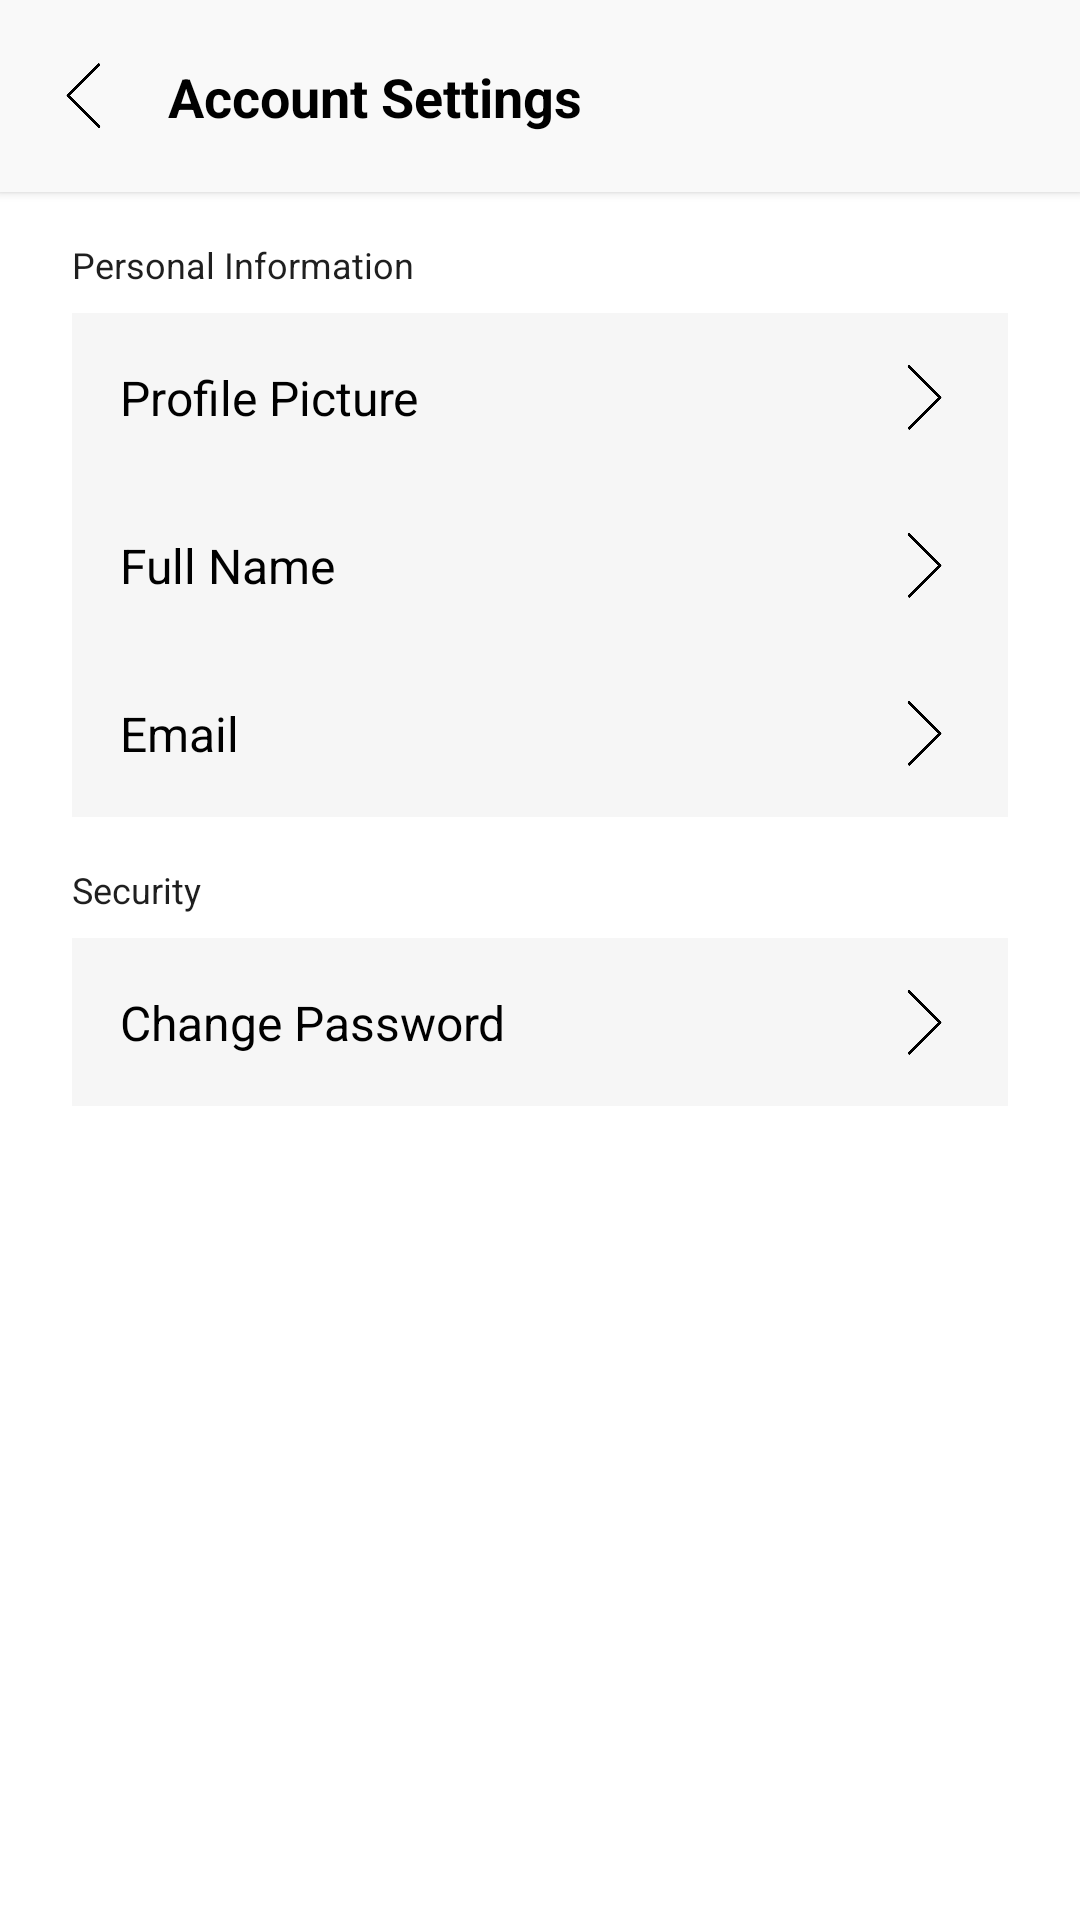

Android layout source for this screen:
<!-- AndroidManifest.xml: application theme Theme.LEMSLite -->
<!-- res/layout/activity_account_settings.xml -->
<?xml version="1.0" encoding="utf-8"?>
<androidx.constraintlayout.widget.ConstraintLayout xmlns:android="http://schemas.android.com/apk/res/android"
    xmlns:app="http://schemas.android.com/apk/res-auto"
    xmlns:tools="http://schemas.android.com/tools"
    android:id="@+id/main"
    android:layout_width="match_parent"
    android:layout_height="match_parent"
    android:background="#FFFFFF"
    tools:context=".AccountActivity">

    <androidx.constraintlayout.widget.ConstraintLayout
        android:id="@+id/top_bar"
        android:layout_width="0dp"
        android:layout_height="wrap_content"
        android:background="#F9F9F9"
        android:elevation="2dp"
        android:padding="16dp"
        app:layout_constraintEnd_toEndOf="parent"
        app:layout_constraintStart_toStartOf="parent"
        app:layout_constraintTop_toTopOf="parent">

        <ImageView
            android:id="@+id/backIcon"
            android:layout_width="24dp"
            android:layout_height="24dp"
            android:contentDescription="Back"
            android:src="@drawable/back_icon"
            app:layout_constraintBottom_toBottomOf="parent"
            app:layout_constraintStart_toStartOf="parent"
            app:layout_constraintTop_toTopOf="parent" />

        <TextView
            android:id="@+id/accountTitle"
            android:layout_width="0dp"
            android:layout_height="wrap_content"
            android:paddingLeft="16sp"
            android:text="Account Settings"
            android:textColor="#000000"
            android:textSize="18sp"
            android:textStyle="bold"
            app:layout_constraintBottom_toBottomOf="parent"
            app:layout_constraintEnd_toStartOf="@id/userIcon"
            app:layout_constraintStart_toEndOf="@id/backIcon"
            app:layout_constraintTop_toTopOf="parent" />

        <ImageView
            android:id="@+id/userIcon"
            android:layout_width="32dp"
            android:layout_height="32dp"
            android:contentDescription="User Icon"
            app:layout_constraintBottom_toBottomOf="parent"
            app:layout_constraintEnd_toEndOf="parent"
            app:layout_constraintTop_toTopOf="parent" />
    </androidx.constraintlayout.widget.ConstraintLayout>

    <TextView
        android:id="@+id/personalInfoHeader"
        android:layout_width="wrap_content"
        android:layout_height="wrap_content"
        android:layout_marginStart="24dp"
        android:layout_marginTop="16dp"
        android:text="Personal Information"
        android:textColor="#1F1F1F"
        android:textSize="12sp"
        app:layout_constraintStart_toStartOf="parent"
        app:layout_constraintTop_toBottomOf="@id/top_bar" />

    <androidx.constraintlayout.widget.ConstraintLayout
        android:id="@+id/accountSettingsContainer"
        android:layout_width="0dp"
        android:layout_height="wrap_content"
        android:layout_marginStart="24dp"
        android:layout_marginEnd="24dp"
        android:layout_marginTop="8dp"
        android:background="#F6F6F6"
        android:clickable="true"
        android:padding="16dp"
        app:layout_constraintEnd_toEndOf="parent"
        app:layout_constraintStart_toStartOf="parent"
        app:layout_constraintTop_toBottomOf="@id/personalInfoHeader">

        <TextView
            android:id="@+id/accountSettingsText"
            android:layout_width="0dp"
            android:layout_height="wrap_content"
            android:text="Profile Picture"
            android:textColor="#000000"
            android:textSize="16sp"
            app:layout_constraintBottom_toBottomOf="parent"
            app:layout_constraintEnd_toStartOf="@id/settingsArrow"
            app:layout_constraintStart_toStartOf="parent"
            app:layout_constraintTop_toTopOf="parent" />

        <ImageView
            android:id="@+id/settingsArrow"
            android:layout_width="24dp"
            android:layout_height="24dp"
            android:contentDescription="Arrow Icon"
            android:src="@drawable/next_icon"
            app:layout_constraintBottom_toBottomOf="parent"
            app:layout_constraintEnd_toEndOf="parent"
            app:layout_constraintTop_toTopOf="parent" />
    </androidx.constraintlayout.widget.ConstraintLayout>

    <androidx.constraintlayout.widget.ConstraintLayout
        android:id="@+id/fullNameContainer"
        android:layout_width="0dp"
        android:layout_height="wrap_content"
        android:layout_marginStart="24dp"
        android:layout_marginEnd="24dp"
        android:background="#F6F6F6"
        android:clickable="true"
        android:padding="16dp"
        app:layout_constraintEnd_toEndOf="parent"
        app:layout_constraintStart_toStartOf="parent"
        app:layout_constraintTop_toBottomOf="@id/accountSettingsContainer">

        <TextView
            android:id="@+id/fullNameText"
            android:layout_width="0dp"
            android:layout_height="wrap_content"
            android:text="Full Name"
            android:textColor="#000000"
            android:textSize="16sp"
            app:layout_constraintBottom_toBottomOf="parent"
            app:layout_constraintEnd_toStartOf="@id/fullNameArrow"
            app:layout_constraintStart_toStartOf="parent"
            app:layout_constraintTop_toTopOf="parent" />

        <ImageView
            android:id="@+id/fullNameArrow"
            android:layout_width="24dp"
            android:layout_height="24dp"
            android:contentDescription="Arrow Icon"
            android:src="@drawable/next_icon"
            app:layout_constraintBottom_toBottomOf="parent"
            app:layout_constraintEnd_toEndOf="parent"
            app:layout_constraintTop_toTopOf="parent" />
    </androidx.constraintlayout.widget.ConstraintLayout>

    <androidx.constraintlayout.widget.ConstraintLayout
        android:id="@+id/emailContainer"
        android:layout_width="0dp"
        android:layout_height="wrap_content"
        android:layout_marginStart="24dp"
        android:layout_marginEnd="24dp"
        android:background="#F6F6F6"
        android:clickable="true"
        android:padding="16dp"
        app:layout_constraintEnd_toEndOf="parent"
        app:layout_constraintStart_toStartOf="parent"
        app:layout_constraintTop_toBottomOf="@id/fullNameContainer">

        <TextView
            android:id="@+id/emailText"
            android:layout_width="0dp"
            android:layout_height="wrap_content"
            android:text="Email"
            android:textColor="#000000"
            android:textSize="16sp"
            app:layout_constraintBottom_toBottomOf="parent"
            app:layout_constraintEnd_toStartOf="@id/emailArrow"
            app:layout_constraintStart_toStartOf="parent"
            app:layout_constraintTop_toTopOf="parent" />

        <ImageView
            android:id="@+id/emailArrow"
            android:layout_width="24dp"
            android:layout_height="24dp"
            android:contentDescription="Arrow Icon"
            android:src="@drawable/next_icon"
            app:layout_constraintBottom_toBottomOf="parent"
            app:layout_constraintEnd_toEndOf="parent"
            app:layout_constraintTop_toTopOf="parent" />
    </androidx.constraintlayout.widget.ConstraintLayout>

    <TextView
        android:id="@+id/securityHeader"
        android:layout_width="wrap_content"
        android:layout_height="wrap_content"
        android:layout_marginStart="24dp"
        android:layout_marginTop="16dp"
        android:text="Security"
        android:textColor="#1F1F1F"
        android:textSize="12sp"
        app:layout_constraintStart_toStartOf="parent"
        app:layout_constraintTop_toBottomOf="@id/emailContainer" />

    <androidx.constraintlayout.widget.ConstraintLayout
        android:id="@+id/changePasswordContainer"
        android:layout_width="0dp"
        android:layout_height="wrap_content"
        android:layout_marginStart="24dp"
        android:layout_marginEnd="24dp"
        android:layout_marginTop="8dp"
        android:background="#F6F6F6"
        android:clickable="true"
        android:padding="16dp"
        app:layout_constraintEnd_toEndOf="parent"
        app:layout_constraintStart_toStartOf="parent"
        app:layout_constraintTop_toBottomOf="@id/securityHeader">

        <TextView
            android:id="@+id/changePasswordText"
            android:layout_width="0dp"
            android:layout_height="wrap_content"
            android:text="Change Password"
            android:textColor="#000000"
            android:textSize="16sp"
            app:layout_constraintBottom_toBottomOf="parent"
            app:layout_constraintEnd_toStartOf="@id/changePasswordArrow"
            app:layout_constraintStart_toStartOf="parent"
            app:layout_constraintTop_toTopOf="parent" />

        <ImageView
            android:id="@+id/changePasswordArrow"
            android:layout_width="24dp"
            android:layout_height="24dp"
            android:contentDescription="Arrow Icon"
            android:src="@drawable/next_icon"
            app:layout_constraintBottom_toBottomOf="parent"
            app:layout_constraintEnd_toEndOf="parent"
            app:layout_constraintTop_toTopOf="parent" />
    </androidx.constraintlayout.widget.ConstraintLayout>

</androidx.constraintlayout.widget.ConstraintLayout>
<!-- resources referenced by this layout -->
<resources>
  <!-- drawable back_icon: png bitmap (drawable, 6555 bytes) -->
  <!-- drawable next_icon: png bitmap (drawable, 6608 bytes) -->
  <style name="Theme.LEMSLite" parent="Base.Theme.LEMSLite" />
  <style name="Base.Theme.LEMSLite" parent="Theme.Material3.DayNight.NoActionBar">
          
          
      </style>
</resources>
